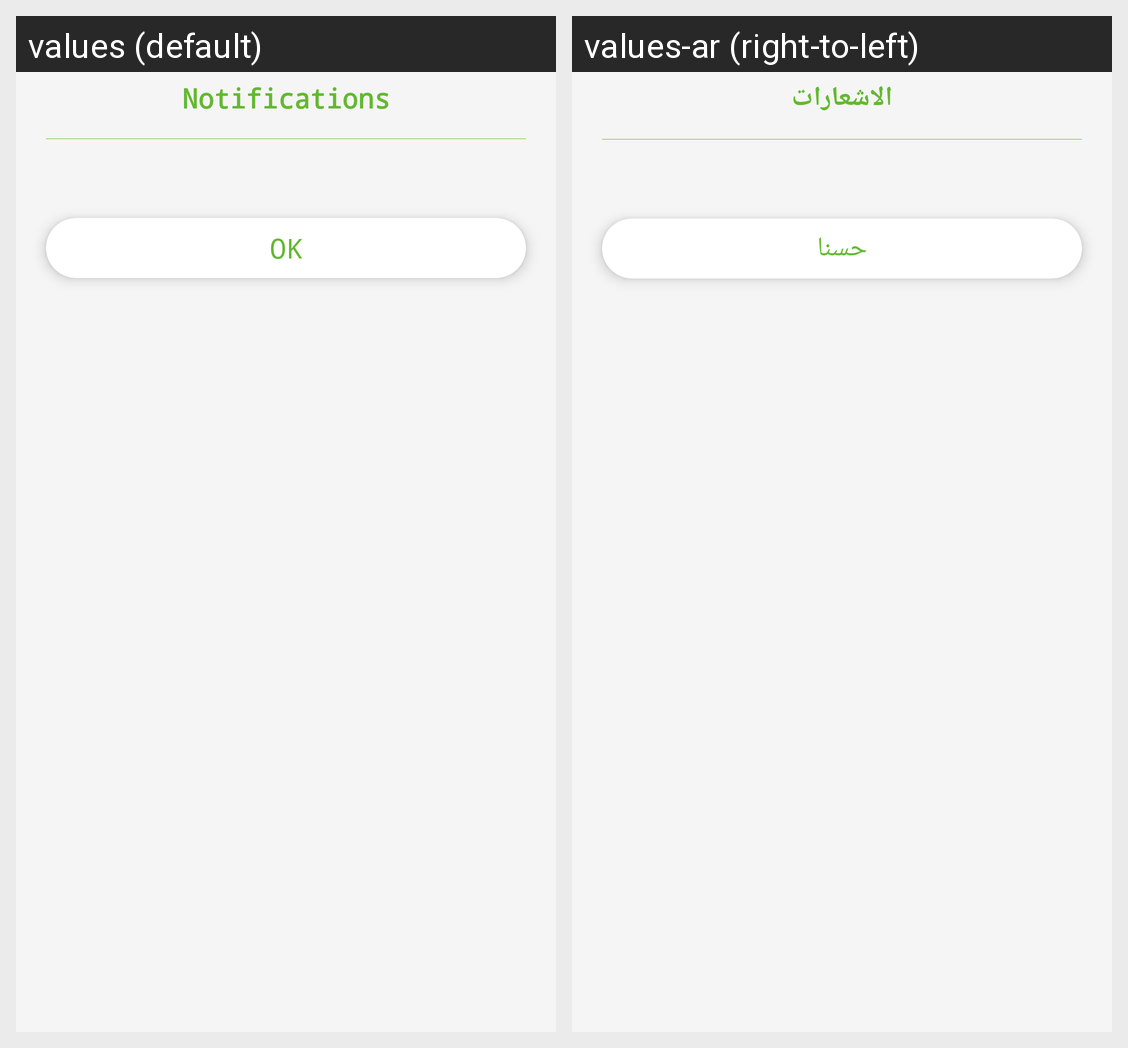

Strings drawn on this Android screen and how each of the app's shown locales translates them:
Android screen res/layout/dialog_sign.xml rendered under 2 locales, left to right: values (default), values-ar (right-to-left). Device: Nexus 5 (rendered at 1080×1920; each locale shown at half size, 540×960, under a caption strip naming it); theme AppTheme.
Strings drawn on this screen, with the default value and each locale's value (text and hints the layout hard-codes, and strings that could not be matched under every locale, appear in the picture but are not listed):

notifications
  values: Notifications
  values-ar: الاشعارات

ok
  values: Ok
  values-ar: حسنا
